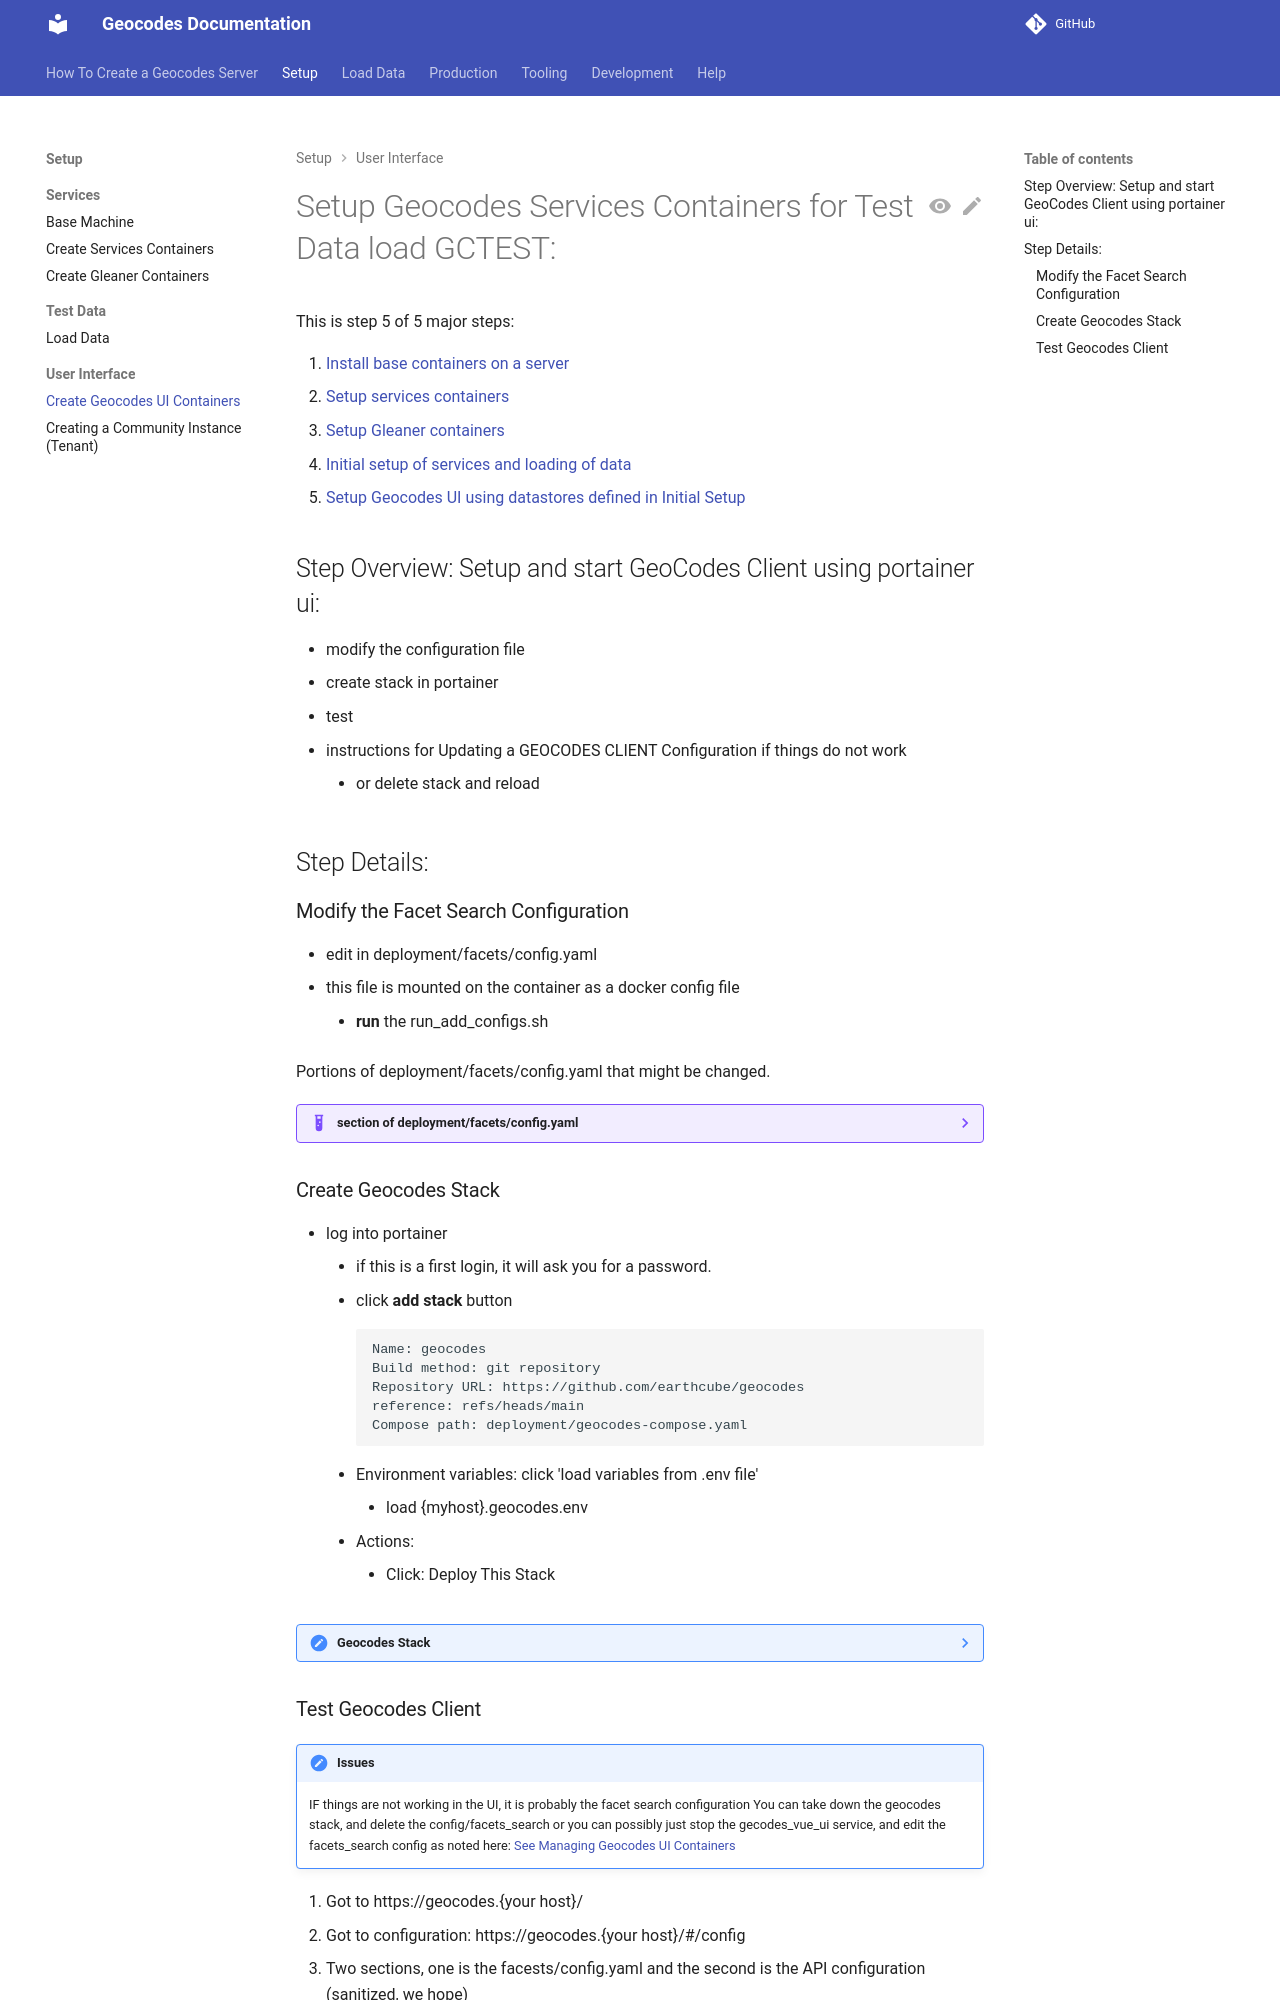

repository: earthcube/geocodes · page: setting_up_user_interface/setup_geocodes_ui_containers/index.html · generator: mkdocs

#  Setup Geocodes Services Containers:

This is step 4 of 4 major steps:

1. [Install base containers on a server](./stack_machines.md)
2. [Setup services containers](./setup_geocodes_services_containers.md)
3. [Initial setup of services and loading of data](./setup_indexing_with_gleanerio.md)
4. [Setup Geocodes UI using datastores defined in Initial Setup](./setup_geocodes_ui_containers.md)

## Setup and start GeoCodes Client using portainer ui
Steps:

* modify the configuration file
* create stack in portainer
* test
* instructions for Updating a GEOCODES CLIENT Configuration if things do not work
    * or delete stack and reload


###  Modify the Facet Search Configuration

* edit in deployment/facets/config.yaml
* this file is mounted on the container as a docker config file
    * **run** the run_add_configs.sh

Portions of deployment/facets/config.yaml that might be changed.
??? example "section of deployment/facets/config.yaml"
    ```{.yaml .copy}
    API_URL: https://geocodes.{your host}/ec/api/
    SPARQL_NB: https:/geocodes.{your host}/notebook/mkQ?q=${q}
    SPARQL_YASGUI: https://geocodes.{your host}/sparqlgui?
    #API_URL: "${window_location_origin}/ec/api"
    #TRIPLESTORE_URL: https://graph.geocodes-1.earthcube.org/blazegraph/namespace/earthcube/sparql
    TRIPLESTORE_URL: https://graph.{your host}/blazegraph/namespace/earthcube/sparql
    BLAZEGRAPH_TIMEOUT: 20
    ## ECRR need to use fuseki source, for now.
    ECRR_TRIPLESTORE_URL: http://132.249.238.169:8080/fuseki/ecrr/query 
    # ECRR_TRIPLESTORE_URL:   http://{your host}/blazegraph/namespace/ecrr/sparql 
    ECRR_GRAPH: http://earthcube.org/gleaner-summoned

    THROUGHPUTDB_URL: https://throughputdb.com/api/ccdrs/annotations
    SPARQL_QUERY: queries/sparql_query.txt
    SPARQL_HASTOOLS: queries/sparql_hastools.txt
    SPARQL_TOOLS_WEBSERVICE: queries/sparql_gettools_webservice.txt
    SPARQL_TOOLS_DOWNLOAD: queries/sparql_gettools_download.txt
    # JSONLD_PROXY needs qoutes... since it has a $
    JSONLD_PROXY: "https://geocodes.{your host}/ec/api/${o}"
    
    SPARQL_YASGUI: https://sparqlui.{your host}/?
    ```

### Create Geocodes Stack

* log into portainer
    * if this is a first login, it will ask you for a password.
    * click **add stack** button
```text
Name: geocodes
Build method: git repository
Repository URL: https://github.com/earthcube/geocodes
reference: refs/heads/main
Compose path: deployment/geocodes-compose.yaml
```
    * Environment variables: click 'load variables from .env file'
        * load {myhost}.geocodes.env
    * Actions:
        * Click: Deploy This Stack
??? note "Geocodes Stack "
    ![Create Geocodes Stack](./images/create_geocodes_stack.png)
